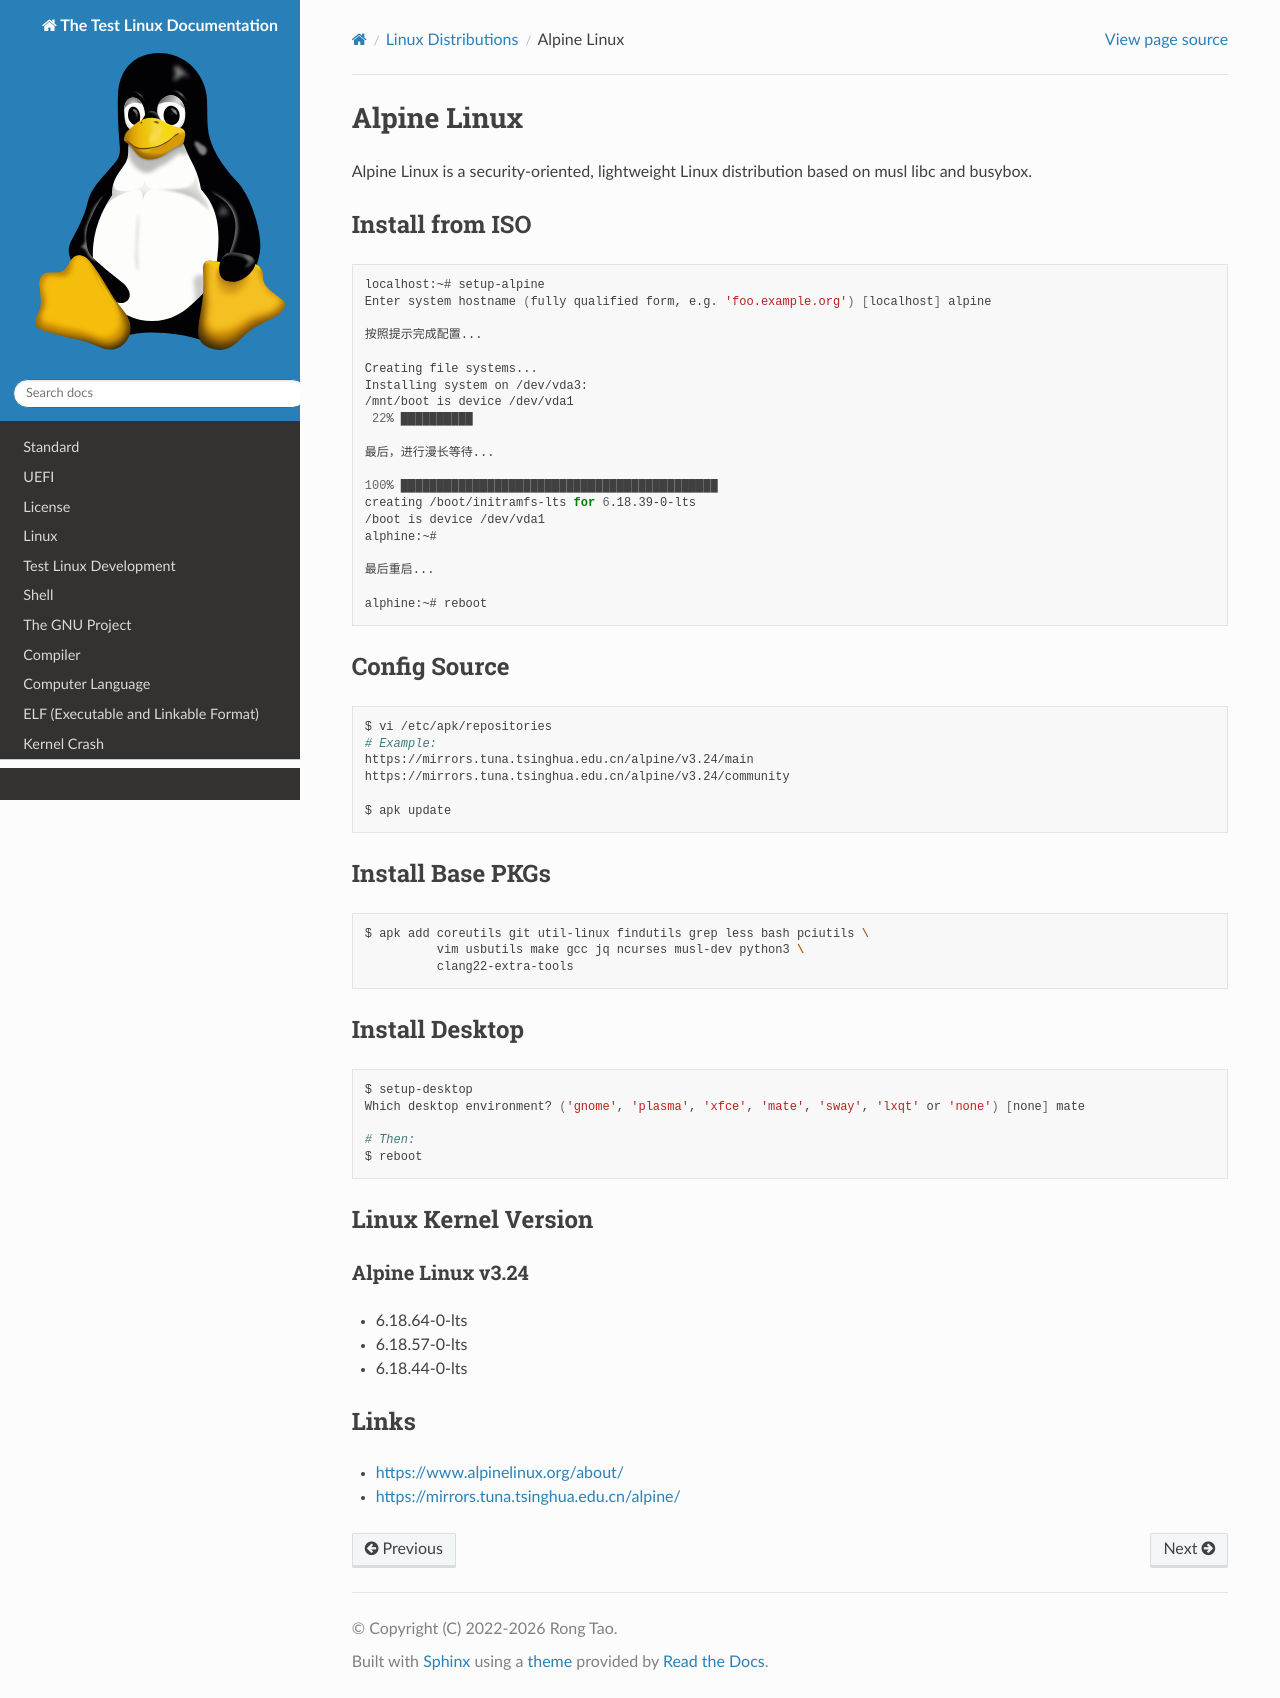

repository: Rtoax/test-linux · page: distro/alpine.html · generator: sphinx

Alpine Linux
============

Alpine Linux is a security-oriented, lightweight Linux distribution based on
musl libc and busybox.


Install from ISO
----------------

.. code-block:: shell

   localhost:~# setup-alpine
   Enter system hostname (fully qualified form, e.g. 'foo.example.org') [localhost] alpine

   按照提示完成配置...

   Creating file systems...
   Installing system on /dev/vda3:
   /mnt/boot is device /dev/vda1
    22% ██████████

   最后，进行漫长等待...

   100% ████████████████████████████████████████████
   creating /boot/initramfs-lts for 6.18.39-0-lts
   /boot is device /dev/vda1
   alphine:~#

   最后重启...

   alphine:~# reboot


Config Source
-------------

.. code-block:: shell

   $ vi /etc/apk/repositories
   # Example:
   https://mirrors.tuna.tsinghua.edu.cn/alpine/v3.24/main
   https://mirrors.tuna.tsinghua.edu.cn/alpine/v3.24/community

   $ apk update


Install Base PKGs
-----------------

.. code-block:: shell

   $ apk add coreutils git util-linux findutils grep less bash pciutils \
             vim usbutils make gcc jq ncurses musl-dev python3 \
             clang22-extra-tools


Install Desktop
---------------

.. code-block:: shell

   $ setup-desktop
   Which desktop environment? ('gnome', 'plasma', 'xfce', 'mate', 'sway', 'lxqt' or 'none') [none] mate

   # Then:
   $ reboot


Linux Kernel Version
--------------------

Alpine Linux v3.24
~~~~~~~~~~~~~~~~~~

- 6.18.64-0-lts
- 6.18.57-0-lts
- 6.18.44-0-lts


Links
-----

- https://www.alpinelinux.org/about/
- https://mirrors.tuna.tsinghua.edu.cn/alpine/
